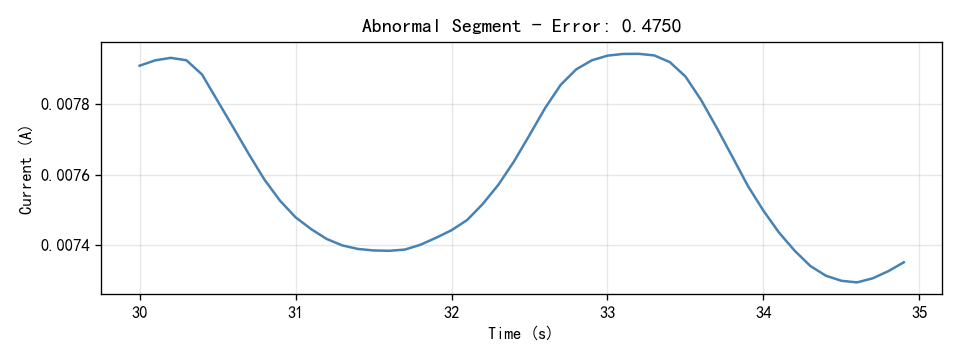

Source data for this figure (header and first rows):
Time(S), Current(A)
30.0, 0.007908
30.1, 0.007923
30.2, 0.007931
30.3, 0.007924
30.4, 0.007883
30.5, 0.007809
30.6, 0.007734
30.7, 0.007658
30.8, 0.007586
30.9, 0.007526
31.0, 0.007479
31.1, 0.007445
31.2, 0.007417
31.3, 0.007399
31.4, 0.007389
31.5, 0.007385
31.6, 0.007384
31.7, 0.007387
31.8, 0.007401
31.9, 0.007421
32.0, 0.007442
32.1, 0.007471
32.2, 0.007517
32.3, 0.007571
32.4, 0.007637
32.5, 0.007712
32.6, 0.007788
32.7, 0.007854
32.8, 0.007898
32.9, 0.007924
33.0, 0.007937
33.1, 0.007942
33.2, 0.007942
33.3, 0.007937
33.4, 0.007918
33.5, 0.007878
33.6, 0.007811
33.7, 0.007733
33.8, 0.007651
33.9, 0.007568
34.0, 0.007498
34.1, 0.007436
34.2, 0.007384
34.3, 0.007341
34.4, 0.007314
34.5, 0.007299
34.6, 0.007295
34.7, 0.007306
34.8, 0.007326
34.9, 0.007352
